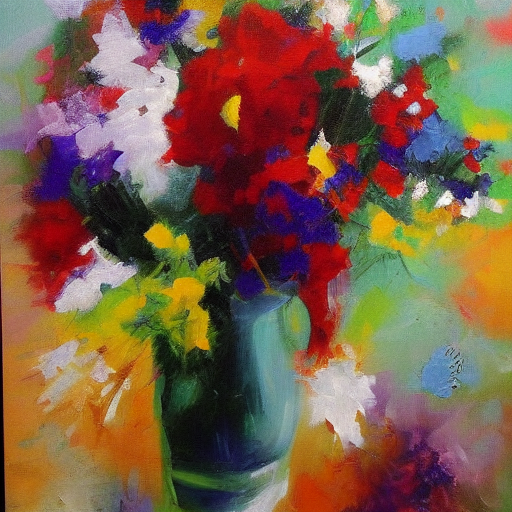
Generation parameters embedded in this image by ComfyUI (PNG 'prompt' text chunk: the API-format workflow graph, JSON):
{"3":{"inputs":{"seed":500974798124893,"steps":20,"cfg":8.0,"sampler_name":"euler","scheduler":"normal","denoise":1.0,"model":["4",0],"positive":["6",0],"negative":["7",0],"latent_image":["5",0]},"class_type":"KSampler","_meta":{"title":"KSampler"}},"4":{"inputs":{"ckpt_name":"v1-5-pruned-emaonly-fp16.safetensors"},"class_type":"CheckpointLoaderSimple","_meta":{"title":"Load Checkpoint"}},"5":{"inputs":{"width":512,"height":512,"batch_size":1},"class_type":"EmptyLatentImage","_meta":{"title":"Empty Latent Image"}},"6":{"inputs":{"text":"art","clip":["4",1]},"class_type":"CLIPTextEncode","_meta":{"title":"CLIP Text Encode (Prompt)"}},"7":{"inputs":{"text":"text, watermark","clip":["4",1]},"class_type":"CLIPTextEncode","_meta":{"title":"CLIP Text Encode (Prompt)"}},"8":{"inputs":{"samples":["3",0],"vae":["4",2]},"class_type":"VAEDecode","_meta":{"title":"VAE Decode"}},"9":{"inputs":{"filename_prefix":"ComfyUI","images":["8",0]},"class_type":"SaveImage","_meta":{"title":"Save Image"}}}